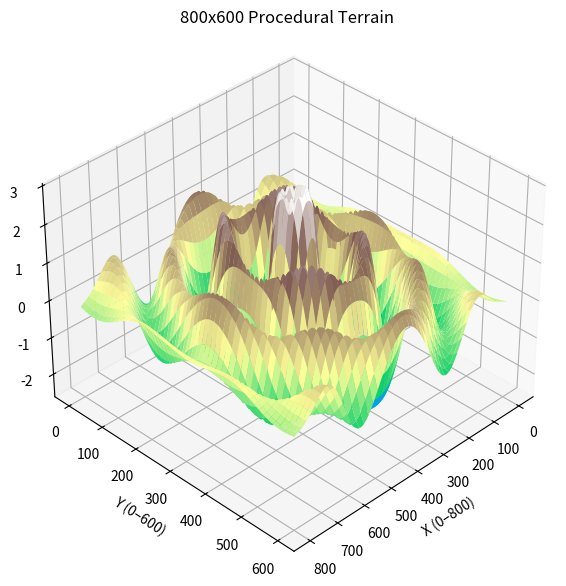

The matplotlib source for this figure:
import numpy as np
import matplotlib.pyplot as plt

# -----------------------------
# World dimensions (your request)
# -----------------------------
x = np.linspace(0, 800, 300)
y = np.linspace(0, 600, 300)
x, y = np.meshgrid(x, y)

# -----------------------------
# Terrain equation (same idea, scaled for large domain)
# -----------------------------
# Center of your 800x600 map
cx, cy = 400, 300
dist = np.sqrt((x - cx)**2 + (y - cy)**2)

# 1. Ripple effect: multiple peaks/lows radiating from center
# 2. Gaussian mask: suppresses values as they get further from the center (sigma=200)
# 3. Base noise: adds subtle variety to the hills
z = (2.5 * np.sin(0.05 * dist) * np.exp(-(dist**2) / (2 * 200**2)) + 
     0.5 * np.sin(0.02 * x) * np.cos(0.02 * y))


# -----------------------------
# Plot
# -----------------------------
fig = plt.figure(figsize=(10, 7))
ax = fig.add_subplot(111, projection='3d')

surf = ax.plot_surface(x, y, z, cmap='terrain', linewidth=0)

# Labels
ax.set_title("800x600 Procedural Terrain")
ax.set_xlabel("X (0–800)")
ax.set_ylabel("Y (0–600)")
ax.set_zlabel("Height (Z)")

# Let Z auto-scale (important for peaks)
ax.autoscale(enable=True, axis='z')

# Better view angle
ax.view_init(elev=35, azim=45)

plt.show()
